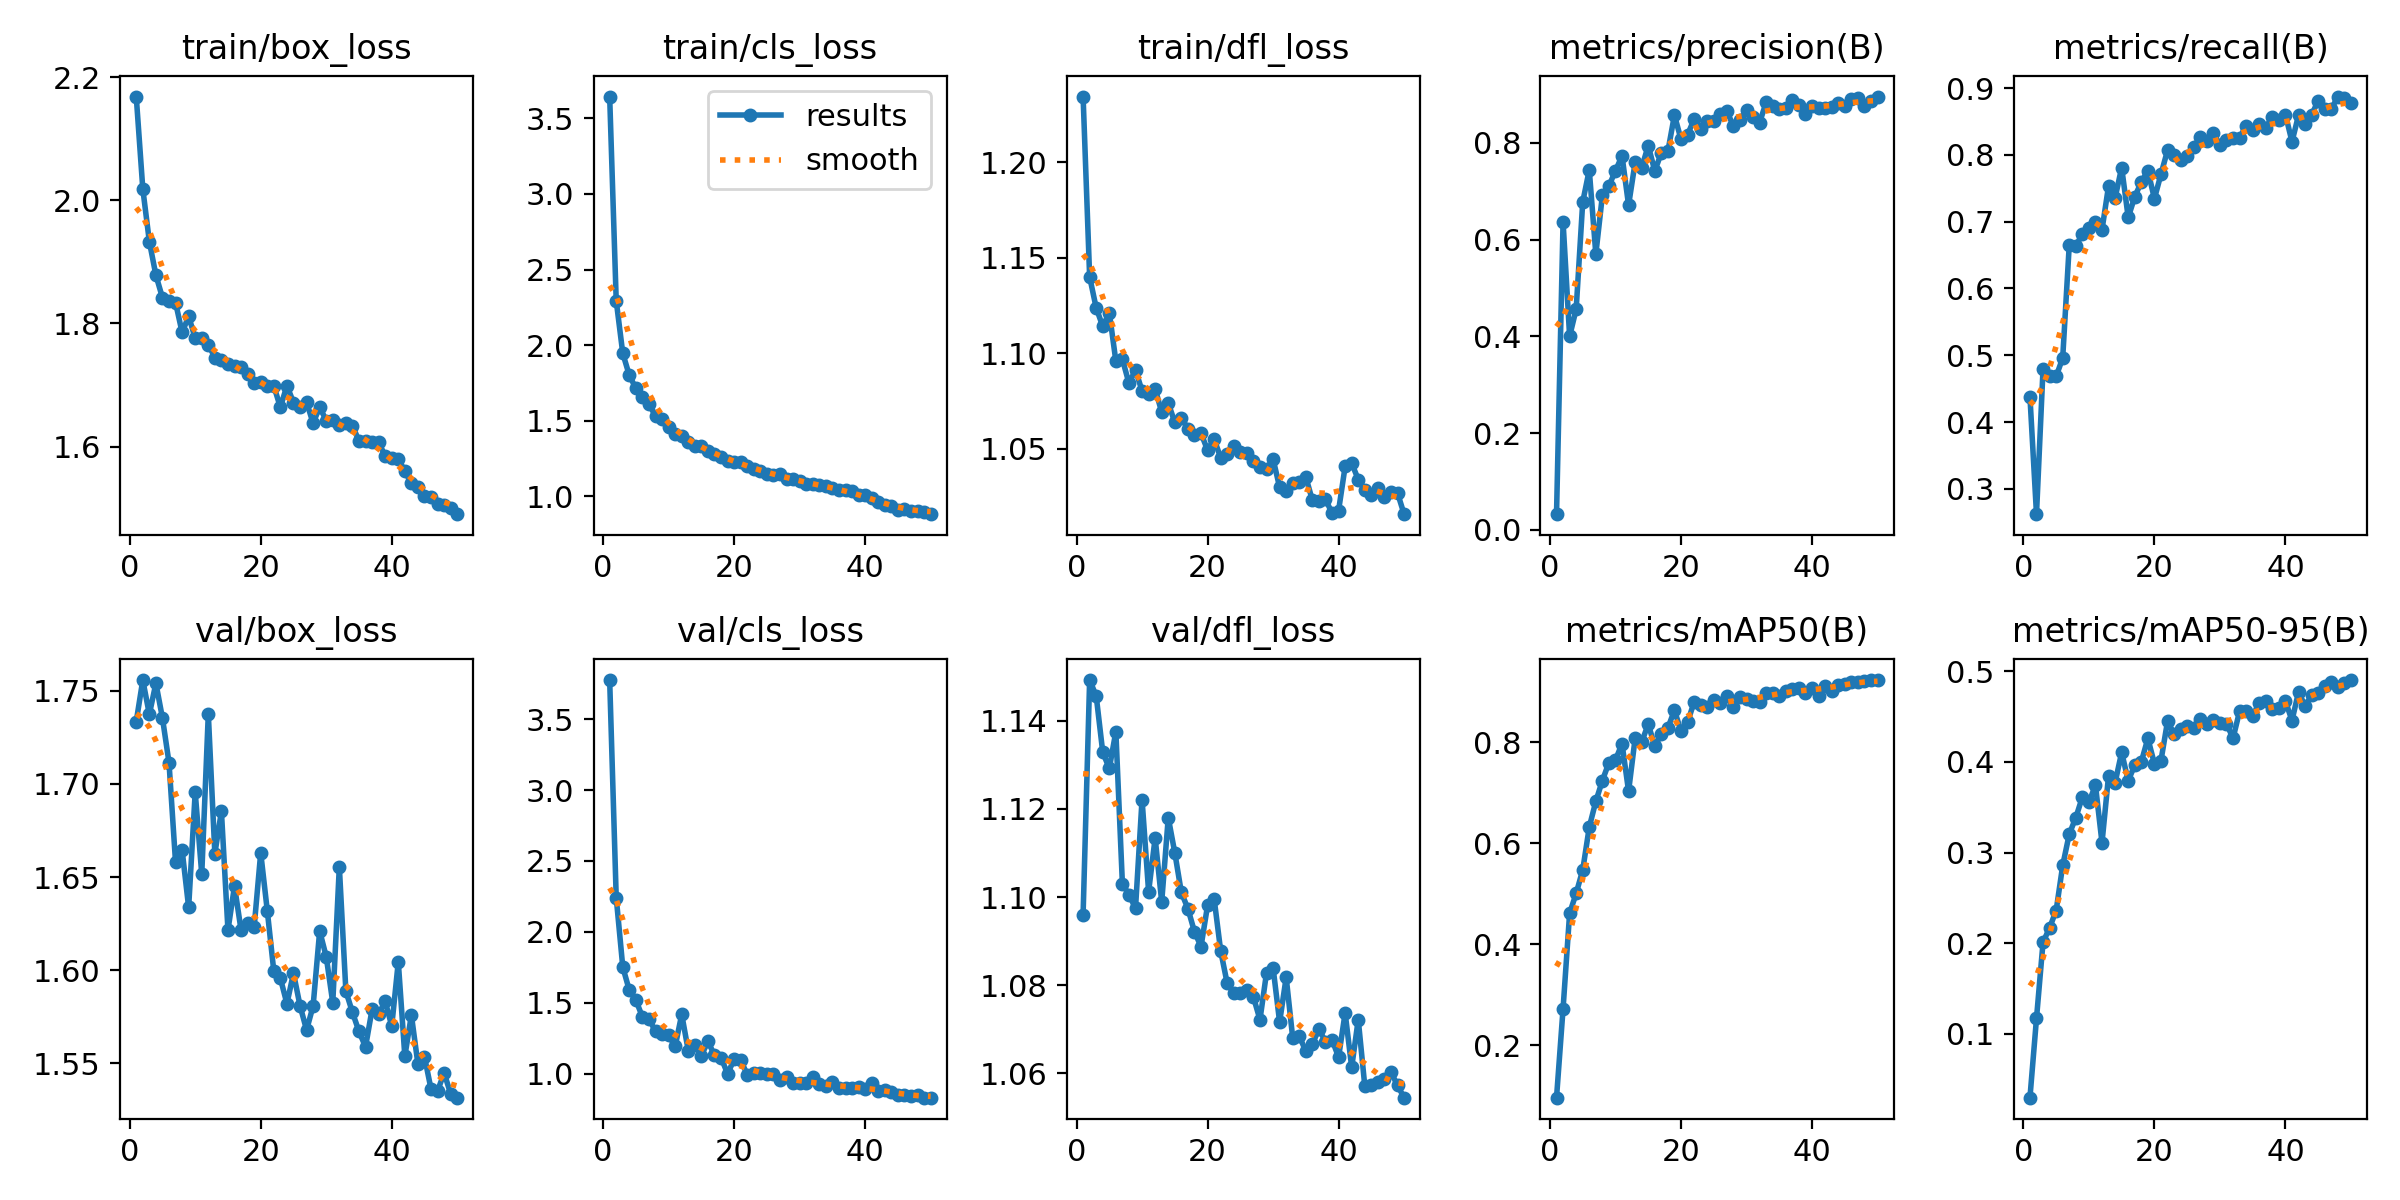

The data file committed next to this chart (first rows):
epoch, time, train/box_loss, train/cls_loss, train/dfl_loss, metrics/precision(B), metrics/recall(B), metrics/mAP50(B), metrics/mAP50-95(B), val/box_loss, val/cls_loss, val/dfl_loss, lr/pg0, lr/pg1, lr/pg2
1, 6.705, 2.168, 3.644, 1.235, 0.0322, 0.4379, 0.09598, 0.02976, 1.733, 3.775, 1.096, 0.0003628, 0.0003628, 0.0003628
2, 11.98, 2.019, 2.293, 1.14, 0.6365, 0.262, 0.2725, 0.1172, 1.756, 2.242, 1.149, 0.0007186, 0.0007186, 0.0007186
3, 17.28, 1.933, 1.946, 1.124, 0.3998, 0.4799, 0.4615, 0.2011, 1.737, 1.752, 1.146, 0.00106, 0.00106, 0.00106
4, 22.62, 1.878, 1.8, 1.114, 0.4561, 0.4693, 0.5011, 0.217, 1.754, 1.588, 1.133, 0.001045, 0.001045, 0.001045
5, 27.81, 1.842, 1.714, 1.121, 0.6775, 0.4682, 0.5472, 0.2361, 1.735, 1.52, 1.129, 0.001023, 0.001023, 0.001023
6, 32.92, 1.836, 1.655, 1.096, 0.7439, 0.496, 0.6323, 0.2858, 1.711, 1.4, 1.138, 0.001001, 0.001001, 0.001001
7, 37.96, 1.834, 1.61, 1.097, 0.5697, 0.6649, 0.6833, 0.3203, 1.658, 1.387, 1.103, 0.000979, 0.000979, 0.000979
8, 43.01, 1.785, 1.53, 1.084, 0.6911, 0.6642, 0.7245, 0.3385, 1.665, 1.298, 1.101, 0.000957, 0.000957, 0.000957
9, 48.06, 1.812, 1.514, 1.091, 0.7108, 0.6809, 0.7601, 0.3612, 1.634, 1.277, 1.097, 0.000935, 0.000935, 0.000935
10, 53.06, 1.776, 1.457, 1.08, 0.7421, 0.6909, 0.7655, 0.3554, 1.696, 1.269, 1.122, 0.000913, 0.000913, 0.000913
11, 58.08, 1.776, 1.409, 1.079, 0.7729, 0.6993, 0.7976, 0.3743, 1.652, 1.193, 1.101, 0.000891, 0.000891, 0.000891
12, 63.25, 1.766, 1.4, 1.081, 0.671, 0.688, 0.7033, 0.3108, 1.738, 1.418, 1.113, 0.000869, 0.000869, 0.000869
13, 68.44, 1.745, 1.362, 1.069, 0.7594, 0.7536, 0.8084, 0.3847, 1.663, 1.162, 1.099, 0.000847, 0.000847, 0.000847
14, 73.44, 1.741, 1.33, 1.074, 0.7482, 0.7357, 0.8008, 0.3771, 1.685, 1.205, 1.118, 0.000825, 0.000825, 0.000825
15, 78.46, 1.735, 1.33, 1.064, 0.7941, 0.7811, 0.8363, 0.4106, 1.622, 1.127, 1.11, 0.000803, 0.000803, 0.000803
16, 83.5, 1.731, 1.297, 1.066, 0.7417, 0.7064, 0.7928, 0.3791, 1.645, 1.228, 1.101, 0.000781, 0.000781, 0.000781
17, 88.56, 1.73, 1.281, 1.06, 0.7792, 0.7373, 0.8161, 0.3964, 1.622, 1.13, 1.097, 0.000759, 0.000759, 0.000759
18, 93.48, 1.717, 1.262, 1.057, 0.7823, 0.7595, 0.8289, 0.4, 1.625, 1.114, 1.092, 0.000737, 0.000737, 0.000737
19, 98.38, 1.703, 1.236, 1.058, 0.8571, 0.7766, 0.8637, 0.4259, 1.623, 0.9998, 1.089, 0.000715, 0.000715, 0.000715
20, 103.4, 1.705, 1.224, 1.049, 0.8072, 0.7345, 0.8228, 0.3979, 1.663, 1.102, 1.098, 0.000693, 0.000693, 0.000693
21, 108.5, 1.699, 1.223, 1.055, 0.8162, 0.7711, 0.8398, 0.4014, 1.632, 1.097, 1.1, 0.000671, 0.000671, 0.000671
22, 113.4, 1.699, 1.203, 1.045, 0.8489, 0.8068, 0.8801, 0.4447, 1.599, 0.9932, 1.088, 0.000649, 0.000649, 0.000649
23, 118.4, 1.664, 1.179, 1.047, 0.8285, 0.8005, 0.875, 0.4311, 1.596, 1.008, 1.08, 0.000627, 0.000627, 0.000627
24, 123.4, 1.699, 1.165, 1.051, 0.8443, 0.7922, 0.8695, 0.4359, 1.582, 1.005, 1.078, 0.0006051, 0.0006051, 0.0006051
25, 128.3, 1.672, 1.15, 1.048, 0.8442, 0.7978, 0.8843, 0.44, 1.598, 0.9992, 1.078, 0.0005831, 0.0005831, 0.0005831
26, 133.3, 1.665, 1.144, 1.048, 0.8585, 0.8115, 0.8776, 0.4373, 1.581, 0.9955, 1.079, 0.0005611, 0.0005611, 0.0005611
27, 138.3, 1.672, 1.146, 1.044, 0.8657, 0.8268, 0.8926, 0.4471, 1.568, 0.9591, 1.077, 0.0005391, 0.0005391, 0.0005391
28, 143.3, 1.638, 1.116, 1.04, 0.8343, 0.8212, 0.871, 0.4422, 1.581, 0.9797, 1.072, 0.0005171, 0.0005171, 0.0005171
29, 148.3, 1.665, 1.116, 1.04, 0.8469, 0.8327, 0.8898, 0.4457, 1.621, 0.9359, 1.083, 0.0004951, 0.0004951, 0.0004951
30, 153.1, 1.642, 1.103, 1.045, 0.8682, 0.8147, 0.8864, 0.4433, 1.607, 0.9335, 1.084, 0.0004731, 0.0004731, 0.0004731
31, 158.2, 1.643, 1.084, 1.03, 0.8541, 0.8223, 0.8818, 0.442, 1.583, 0.9359, 1.072, 0.0004511, 0.0004511, 0.0004511
32, 163.2, 1.634, 1.079, 1.028, 0.8416, 0.8252, 0.8793, 0.426, 1.656, 0.9751, 1.082, 0.0004291, 0.0004291, 0.0004291
33, 168.2, 1.638, 1.073, 1.032, 0.8837, 0.8258, 0.8978, 0.4559, 1.589, 0.9246, 1.068, 0.0004071, 0.0004071, 0.0004071
34, 173.2, 1.634, 1.07, 1.033, 0.8762, 0.8438, 0.8981, 0.456, 1.577, 0.913, 1.068, 0.0003851, 0.0003851, 0.0003851
35, 178.1, 1.609, 1.055, 1.035, 0.8691, 0.8373, 0.8929, 0.4511, 1.567, 0.9403, 1.065, 0.0003631, 0.0003631, 0.0003631
36, 183.2, 1.609, 1.044, 1.023, 0.8715, 0.8461, 0.9025, 0.4648, 1.559, 0.8976, 1.067, 0.0003411, 0.0003411, 0.0003411
37, 188.2, 1.608, 1.04, 1.023, 0.8891, 0.8406, 0.9054, 0.4674, 1.579, 0.8985, 1.07, 0.0003191, 0.0003191, 0.0003191
38, 193.2, 1.607, 1.034, 1.023, 0.878, 0.8574, 0.9088, 0.4583, 1.577, 0.8995, 1.067, 0.0002971, 0.0002971, 0.0002971
39, 198.1, 1.585, 1.01, 1.016, 0.8589, 0.8528, 0.8979, 0.4597, 1.583, 0.9038, 1.068, 0.0002751, 0.0002751, 0.0002751
40, 203.1, 1.582, 1.006, 1.018, 0.8754, 0.8605, 0.9084, 0.467, 1.57, 0.8892, 1.064, 0.0002531, 0.0002531, 0.0002531
41, 220.4, 1.581, 0.9896, 1.041, 0.872, 0.8199, 0.8931, 0.4456, 1.605, 0.9365, 1.074, 0.0002311, 0.0002311, 0.0002311
42, 225.1, 1.56, 0.9608, 1.042, 0.8712, 0.8594, 0.9124, 0.4771, 1.554, 0.8761, 1.061, 0.0002091, 0.0002091, 0.0002091
43, 229.9, 1.541, 0.9399, 1.034, 0.8749, 0.846, 0.9025, 0.4616, 1.576, 0.8855, 1.072, 0.0001871, 0.0001871, 0.0001871
44, 234.6, 1.535, 0.9333, 1.029, 0.8816, 0.86, 0.9134, 0.4732, 1.55, 0.8716, 1.057, 0.0001651, 0.0001651, 0.0001651
45, 239.4, 1.52, 0.9124, 1.026, 0.8757, 0.8813, 0.9166, 0.476, 1.554, 0.8507, 1.057, 0.0001431, 0.0001431, 0.0001431
46, 244, 1.519, 0.9187, 1.029, 0.8912, 0.8693, 0.9189, 0.4835, 1.536, 0.849, 1.058, 0.0001211, 0.0001211, 0.0001211
47, 248.8, 1.508, 0.8999, 1.025, 0.8918, 0.8683, 0.9203, 0.4883, 1.535, 0.8419, 1.059, 9.91012e-05, 9.91012e-05, 9.91012e-05
48, 253.5, 1.506, 0.9003, 1.028, 0.8759, 0.8875, 0.9219, 0.4824, 1.545, 0.8479, 1.06, 7.71034e-05, 7.71034e-05, 7.71034e-05
49, 258.3, 1.5, 0.8974, 1.027, 0.8865, 0.8849, 0.9236, 0.4874, 1.534, 0.8317, 1.057, 5.51056e-05, 5.51056e-05, 5.51056e-05
50, 263.1, 1.49, 0.8816, 1.016, 0.8955, 0.8771, 0.9238, 0.4902, 1.532, 0.8311, 1.054, 3.31078e-05, 3.31078e-05, 3.31078e-05
